Image classification data set "forest_dataset" (coderheck/forest-classification on GitHub). Class labels (3): dense, medium, sparse.

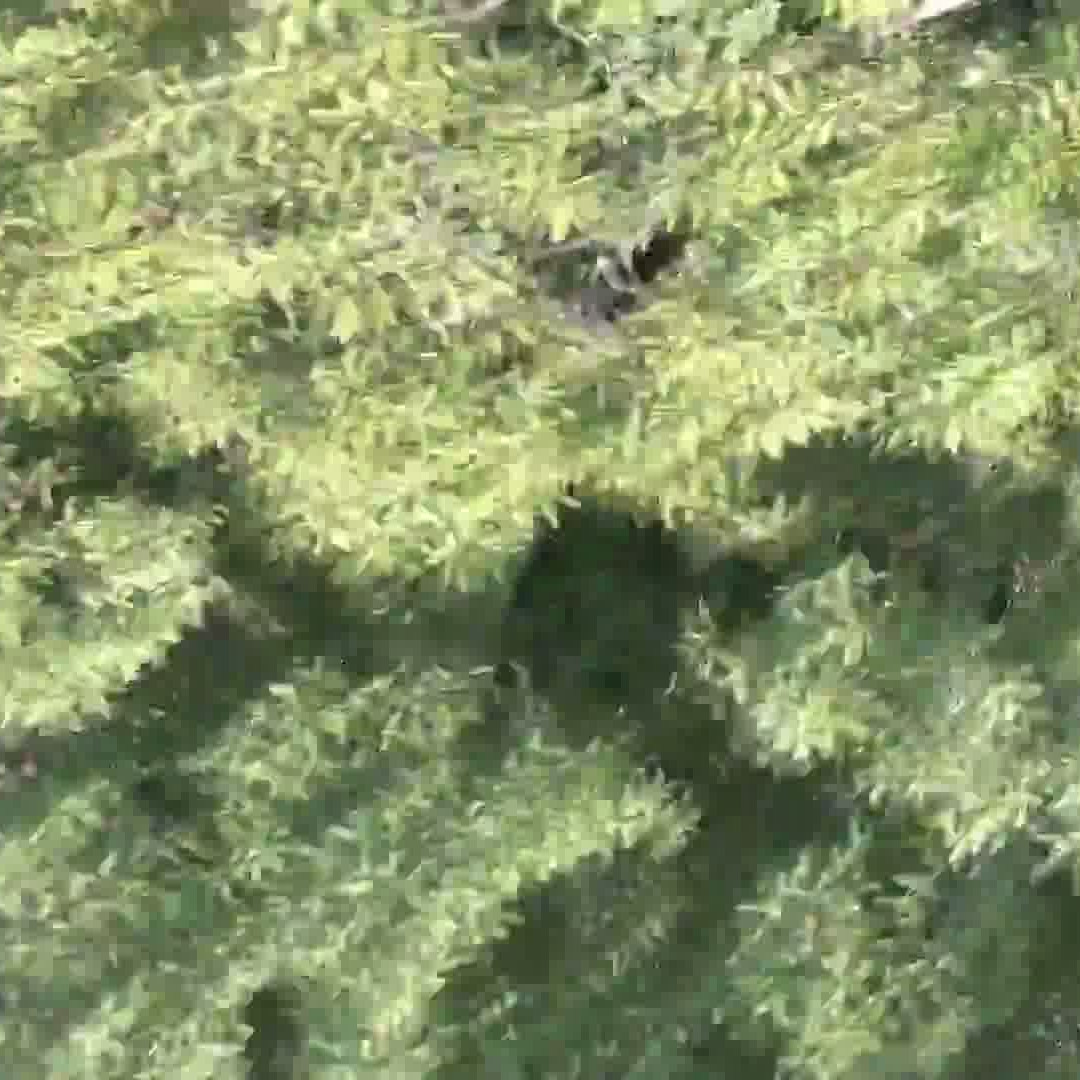
Label: dense

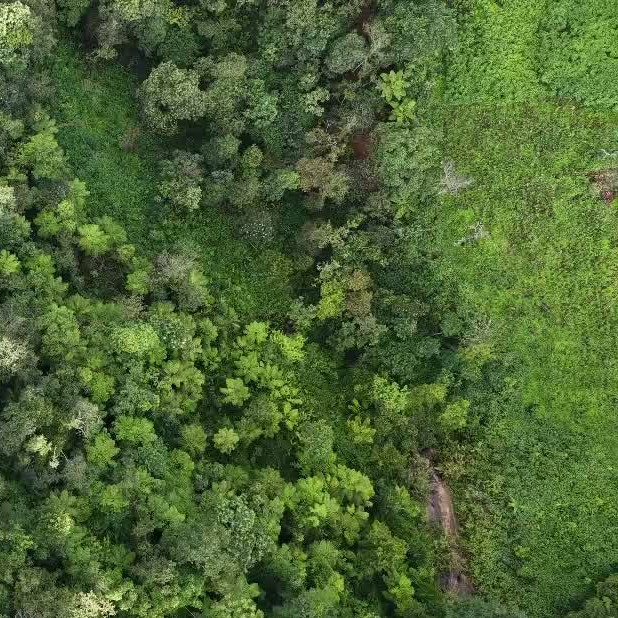
Label: dense

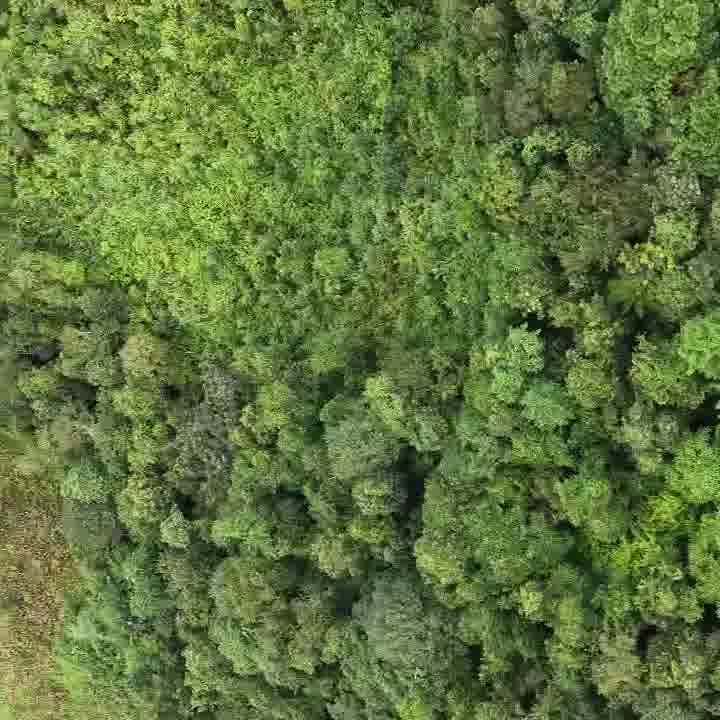
Label: dense

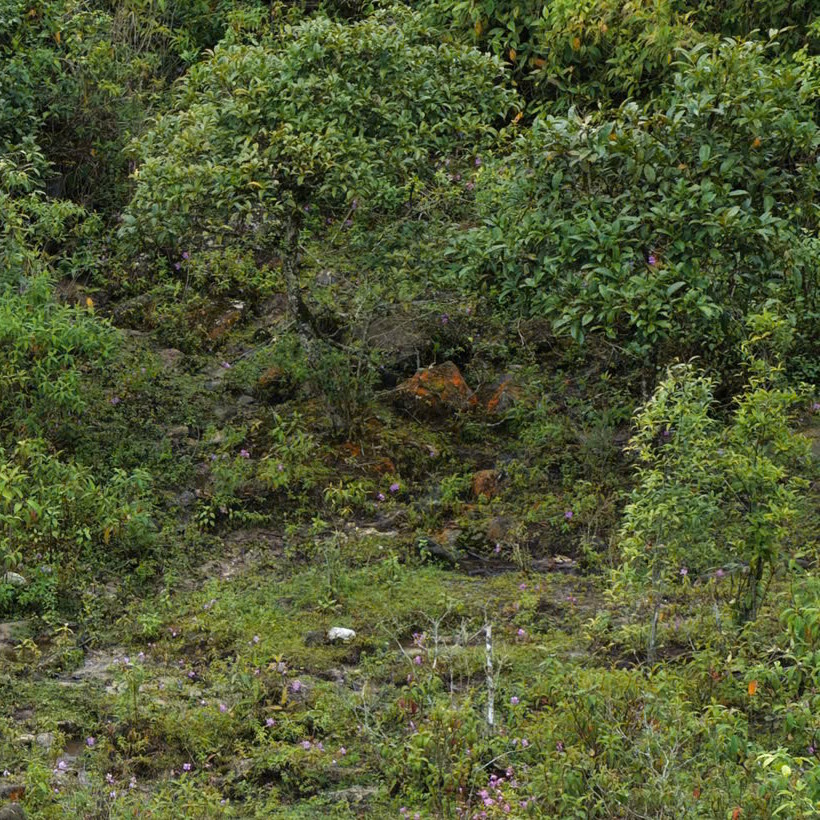
Label: dense

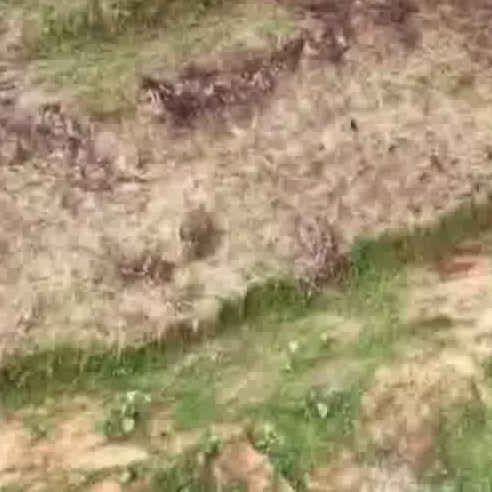
Label: sparse

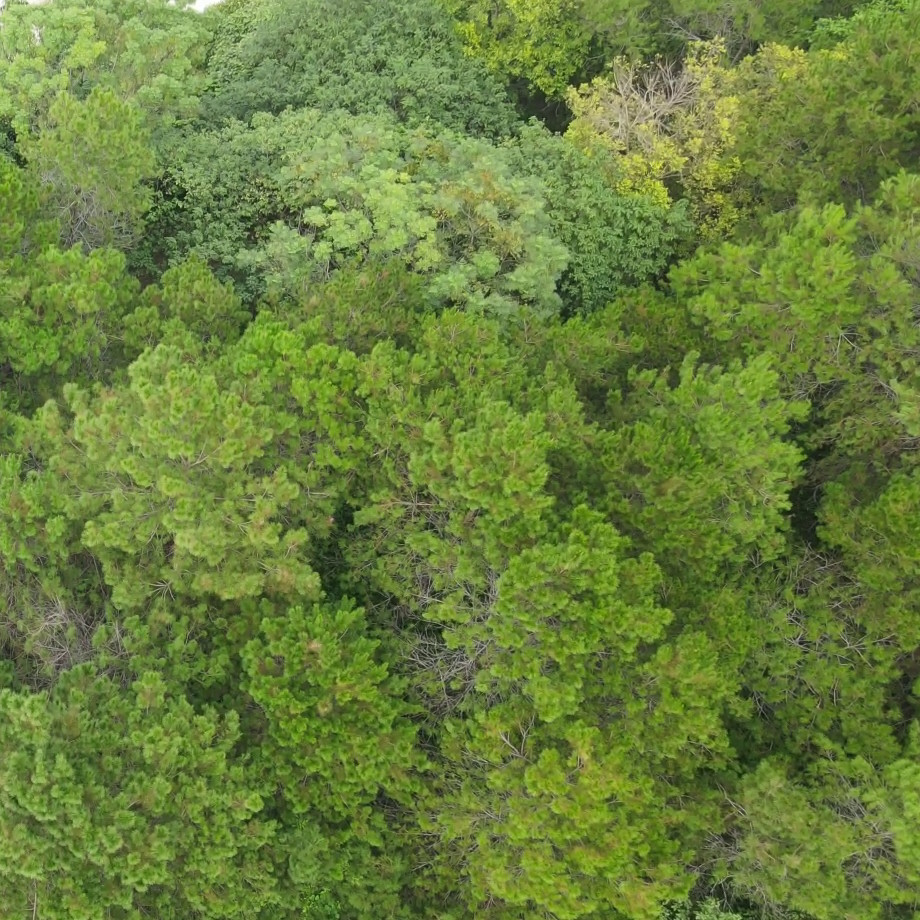
Label: dense
